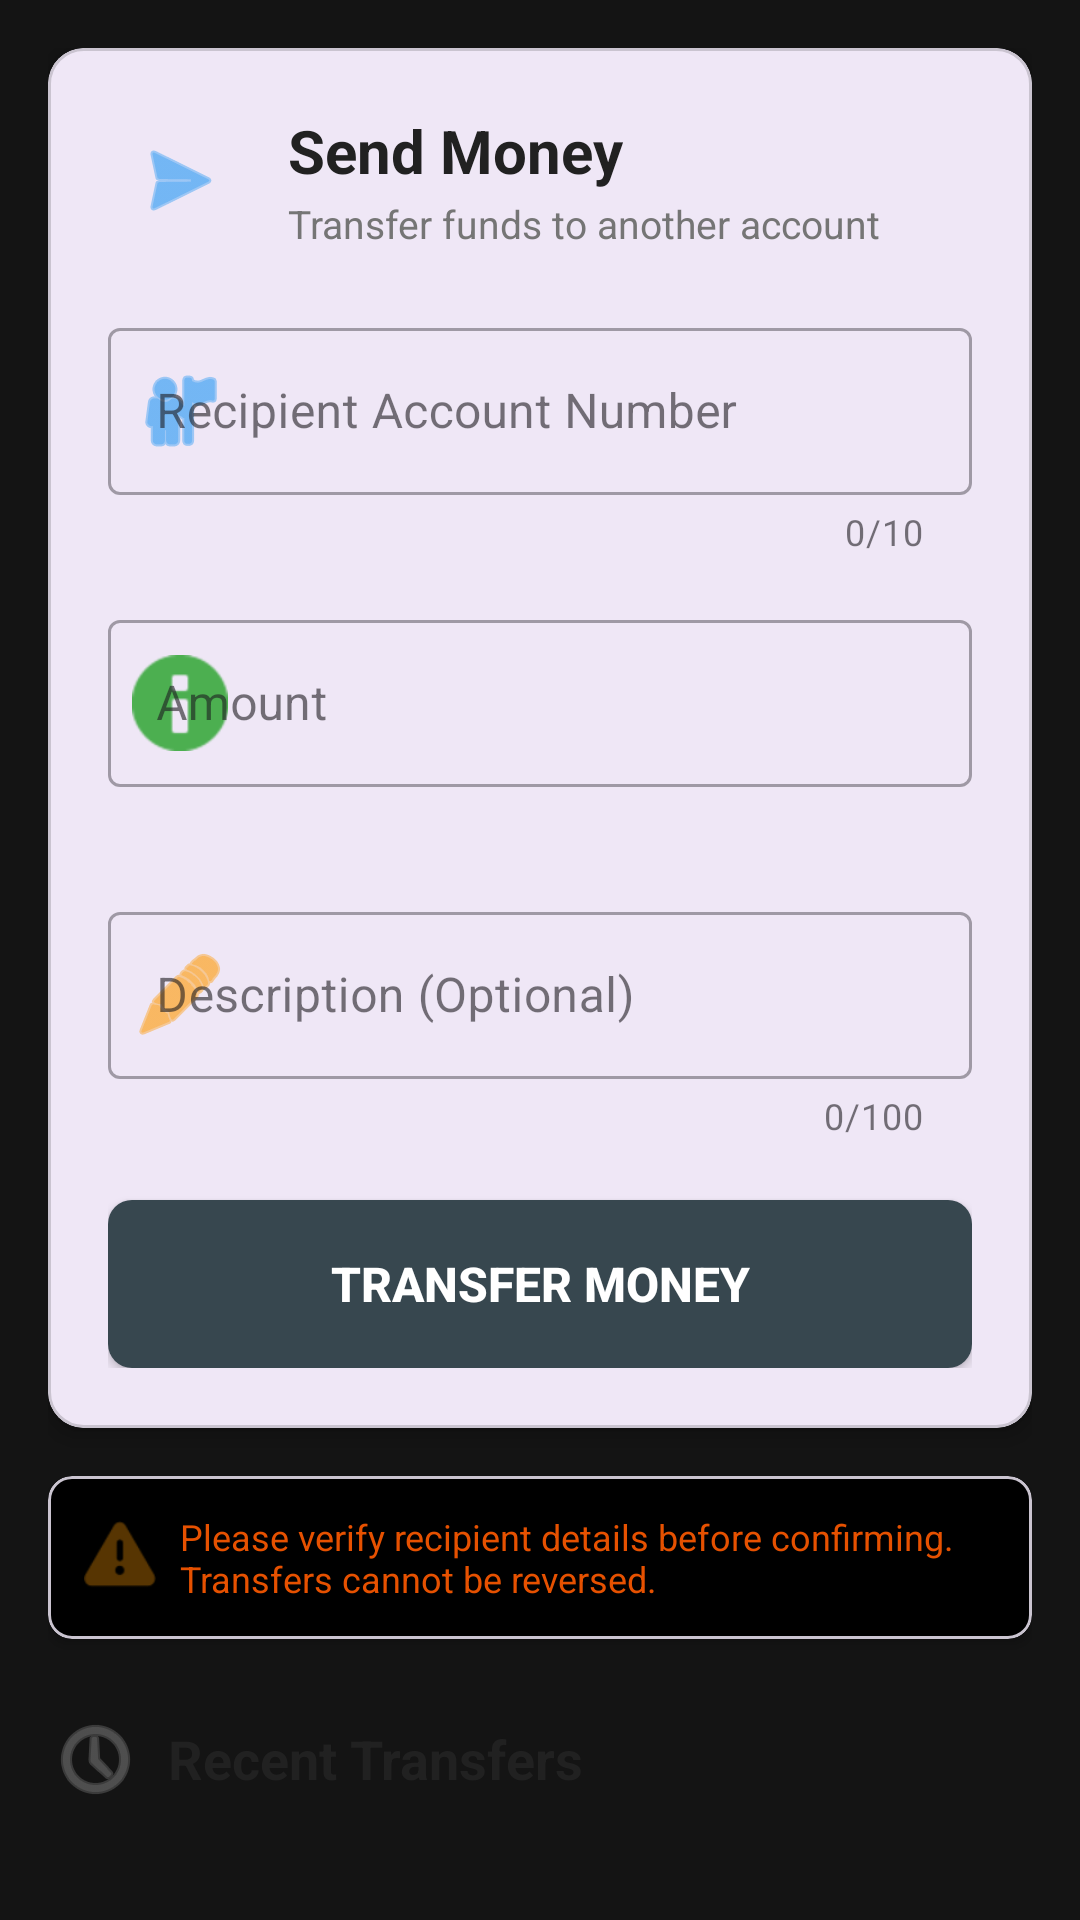

Here is an Android app screen rendered from its layout file. Give the layout XML and the strings, colors and styles it references.
<!-- AndroidManifest.xml: application theme Theme.DemoBankingAppX -->
<!-- res/layout/fragment_transfer_money.xml -->
<?xml version="1.0" encoding="utf-8"?>
<ScrollView xmlns:android="http://schemas.android.com/apk/res/android"
    xmlns:app="http://schemas.android.com/apk/res-auto"
    android:layout_width="match_parent"
    android:layout_height="match_parent"
    android:background="#141414"
    android:fillViewport="true">

    <LinearLayout
        android:layout_width="match_parent"
        android:layout_height="wrap_content"
        android:orientation="vertical"
        android:padding="16dp">

        
        <com.google.android.material.card.MaterialCardView
            android:layout_width="match_parent"
            android:layout_height="wrap_content"
            app:cardElevation="4dp"
            app:cardCornerRadius="12dp"
            android:layout_marginBottom="16dp">

            <LinearLayout
                android:layout_width="match_parent"
                android:layout_height="wrap_content"
                android:orientation="vertical"
                android:padding="20dp">

                
                <LinearLayout
                    android:layout_width="match_parent"
                    android:layout_height="wrap_content"
                    android:orientation="horizontal"
                    android:gravity="center_vertical"
                    android:layout_marginBottom="20dp">

                    <ImageView
                        android:layout_width="48dp"
                        android:layout_height="48dp"
                        android:src="@android:drawable/ic_menu_send"
                        android:padding="8dp"
                        android:background="@drawable/circle_background"
                        app:tint="#2196F3" />

                    <LinearLayout
                        android:layout_width="0dp"
                        android:layout_height="wrap_content"
                        android:layout_weight="1"
                        android:orientation="vertical"
                        android:layout_marginStart="12dp">

                        <TextView
                            android:layout_width="wrap_content"
                            android:layout_height="wrap_content"
                            android:text="Send Money"
                            android:textSize="20sp"
                            android:textStyle="bold"
                            android:textColor="#212121" />

                        <TextView
                            android:layout_width="wrap_content"
                            android:layout_height="wrap_content"
                            android:text="Transfer funds to another account"
                            android:textSize="13sp"
                            android:textColor="#757575"
                            android:layout_marginTop="2dp" />

                    </LinearLayout>

                </LinearLayout>

                
                <com.google.android.material.textfield.TextInputLayout
                    android:id="@+id/recipientAccountLayout"
                    android:layout_width="match_parent"
                    android:layout_height="wrap_content"
                    android:layout_marginBottom="16dp"
                    app:startIconDrawable="@android:drawable/ic_menu_myplaces"
                    app:startIconTint="#2196F3"
                    app:errorEnabled="true"
                    app:counterEnabled="true"
                    app:counterMaxLength="10"
                    style="@style/Widget.MaterialComponents.TextInputLayout.OutlinedBox">

                    <com.google.android.material.textfield.TextInputEditText
                        android:id="@+id/recipientAccountInput"
                        android:layout_width="match_parent"
                        android:layout_height="wrap_content"
                        android:hint="Recipient Account Number"
                        android:inputType="number"
                        android:maxLength="10" />

                </com.google.android.material.textfield.TextInputLayout>

                
                <com.google.android.material.textfield.TextInputLayout
                    android:id="@+id/amountLayout"
                    android:layout_width="match_parent"
                    android:layout_height="wrap_content"
                    android:layout_marginBottom="16dp"
                    app:startIconDrawable="@android:drawable/ic_dialog_info"
                    app:startIconTint="#4CAF50"
                    app:prefixText="$"
                    app:errorEnabled="true"
                    style="@style/Widget.MaterialComponents.TextInputLayout.OutlinedBox">

                    <com.google.android.material.textfield.TextInputEditText
                        android:id="@+id/amountInput"
                        android:layout_width="match_parent"
                        android:layout_height="wrap_content"
                        android:hint="Amount"
                        android:inputType="numberDecimal" />

                </com.google.android.material.textfield.TextInputLayout>

                
                <com.google.android.material.textfield.TextInputLayout
                    android:id="@+id/descriptionLayout"
                    android:layout_width="match_parent"
                    android:layout_height="wrap_content"
                    android:layout_marginBottom="20dp"
                    app:startIconDrawable="@android:drawable/ic_menu_edit"
                    app:startIconTint="#FF9800"
                    app:counterEnabled="true"
                    app:counterMaxLength="100"
                    style="@style/Widget.MaterialComponents.TextInputLayout.OutlinedBox">

                    <com.google.android.material.textfield.TextInputEditText
                        android:id="@+id/descriptionInput"
                        android:layout_width="match_parent"
                        android:layout_height="wrap_content"
                        android:hint="Description (Optional)"
                        android:inputType="textCapSentences"
                        android:maxLength="100"
                        android:maxLines="2" />

                </com.google.android.material.textfield.TextInputLayout>

                
                <ProgressBar
                    android:id="@+id/progressBarTransfer"
                    android:layout_width="wrap_content"
                    android:layout_height="wrap_content"
                    android:layout_gravity="center"
                    android:layout_marginBottom="12dp"
                    android:visibility="gone" />

                
                <Button
                    android:id="@+id/transferButton"
                    android:layout_width="match_parent"
                    android:layout_height="56dp"
                    android:text="Transfer Money"
                    android:textSize="16sp"
                    android:textStyle="bold"
                    android:textColor="#FFFFFF"
                    android:background="@drawable/button_primary_background"
                    app:icon="@android:drawable/ic_menu_send"
                    app:iconTint="#FFFFFF"
                    app:iconGravity="textStart" />

            </LinearLayout>

        </com.google.android.material.card.MaterialCardView>

        
        <com.google.android.material.card.MaterialCardView
            android:layout_width="match_parent"
            android:layout_height="wrap_content"
            app:cardElevation="2dp"
            app:cardCornerRadius="8dp"
            app:cardBackgroundColor="@color/black"
            android:layout_marginBottom="16dp">

            <LinearLayout
                android:layout_width="match_parent"
                android:layout_height="wrap_content"
                android:background="@color/black"
                android:gravity="center_vertical"
                android:orientation="horizontal"
                android:padding="12dp">

                <ImageView
                    android:layout_width="24dp"
                    android:layout_height="24dp"
                    android:src="@android:drawable/ic_dialog_alert"
                    app:tint="#573502" />

                <TextView
                    android:layout_width="0dp"
                    android:layout_height="wrap_content"
                    android:layout_marginStart="8dp"
                    android:layout_weight="1"
                    android:text="Please verify recipient details before confirming. Transfers cannot be reversed."
                    android:textColor="#E65100"
                    android:textSize="12sp" />

            </LinearLayout>

        </com.google.android.material.card.MaterialCardView>

        
        <TextView
            android:layout_width="wrap_content"
            android:layout_height="wrap_content"
            android:text="Recent Transfers"
            android:textSize="18sp"
            android:textStyle="bold"
            android:textColor="#212121"
            android:layout_marginTop="8dp"
            android:layout_marginBottom="12dp"
            android:drawableStart="@android:drawable/ic_menu_recent_history"
            android:drawableTint="#757575"
            android:drawablePadding="8dp"
            android:gravity="center_vertical" />

        
        <androidx.recyclerview.widget.RecyclerView
            android:id="@+id/recentTransfersRecyclerView"
            android:layout_width="match_parent"
            android:layout_height="wrap_content"
            android:nestedScrollingEnabled="false"
            android:overScrollMode="never" />

        
        <LinearLayout
            android:id="@+id/emptyRecentTransfers"
            android:layout_width="match_parent"
            android:layout_height="wrap_content"
            android:orientation="vertical"
            android:gravity="center"
            android:padding="32dp"
            android:visibility="gone">

            <ImageView
                android:layout_width="80dp"
                android:layout_height="80dp"
                android:src="@android:drawable/ic_menu_recent_history"
                android:alpha="0.3"
                app:tint="#9E9E9E" />

            <TextView
                android:layout_width="wrap_content"
                android:layout_height="wrap_content"
                android:text="No recent transfers"
                android:textSize="14sp"
                android:textColor="#9E9E9E"
                android:layout_marginTop="12dp" />

        </LinearLayout>

    </LinearLayout>

</ScrollView>
<!-- resources referenced by this layout -->
<resources>
  <color name="black">#FF000000</color>
  <!-- drawable button_primary_background (drawable) -->
  <?xml version="1.0" encoding="utf-8"?>
  <selector xmlns:android="http://schemas.android.com/apk/res/android">
  
      <item android:state_pressed="true">
          <shape android:shape="rectangle">
              <solid android:color="#455A64" />
              <corners android:radius="8dp" />
          </shape>
      </item>
  
      <item android:state_enabled="false">
          <shape android:shape="rectangle">
              <solid android:color="#263238" />
              <corners android:radius="8dp" />
          </shape>
      </item>
  
      <item>
          <shape android:shape="rectangle">
              <solid android:color="#37474F" />
              <corners android:radius="8dp" />
          </shape>
      </item>
  
  </selector>
  <style name="Theme.DemoBankingAppX" parent="Base.Theme.DemoBankingAppX" />
  <style name="Base.Theme.DemoBankingAppX" parent="Theme.Material3.DayNight.NoActionBar">
          
          
      </style>
</resources>
